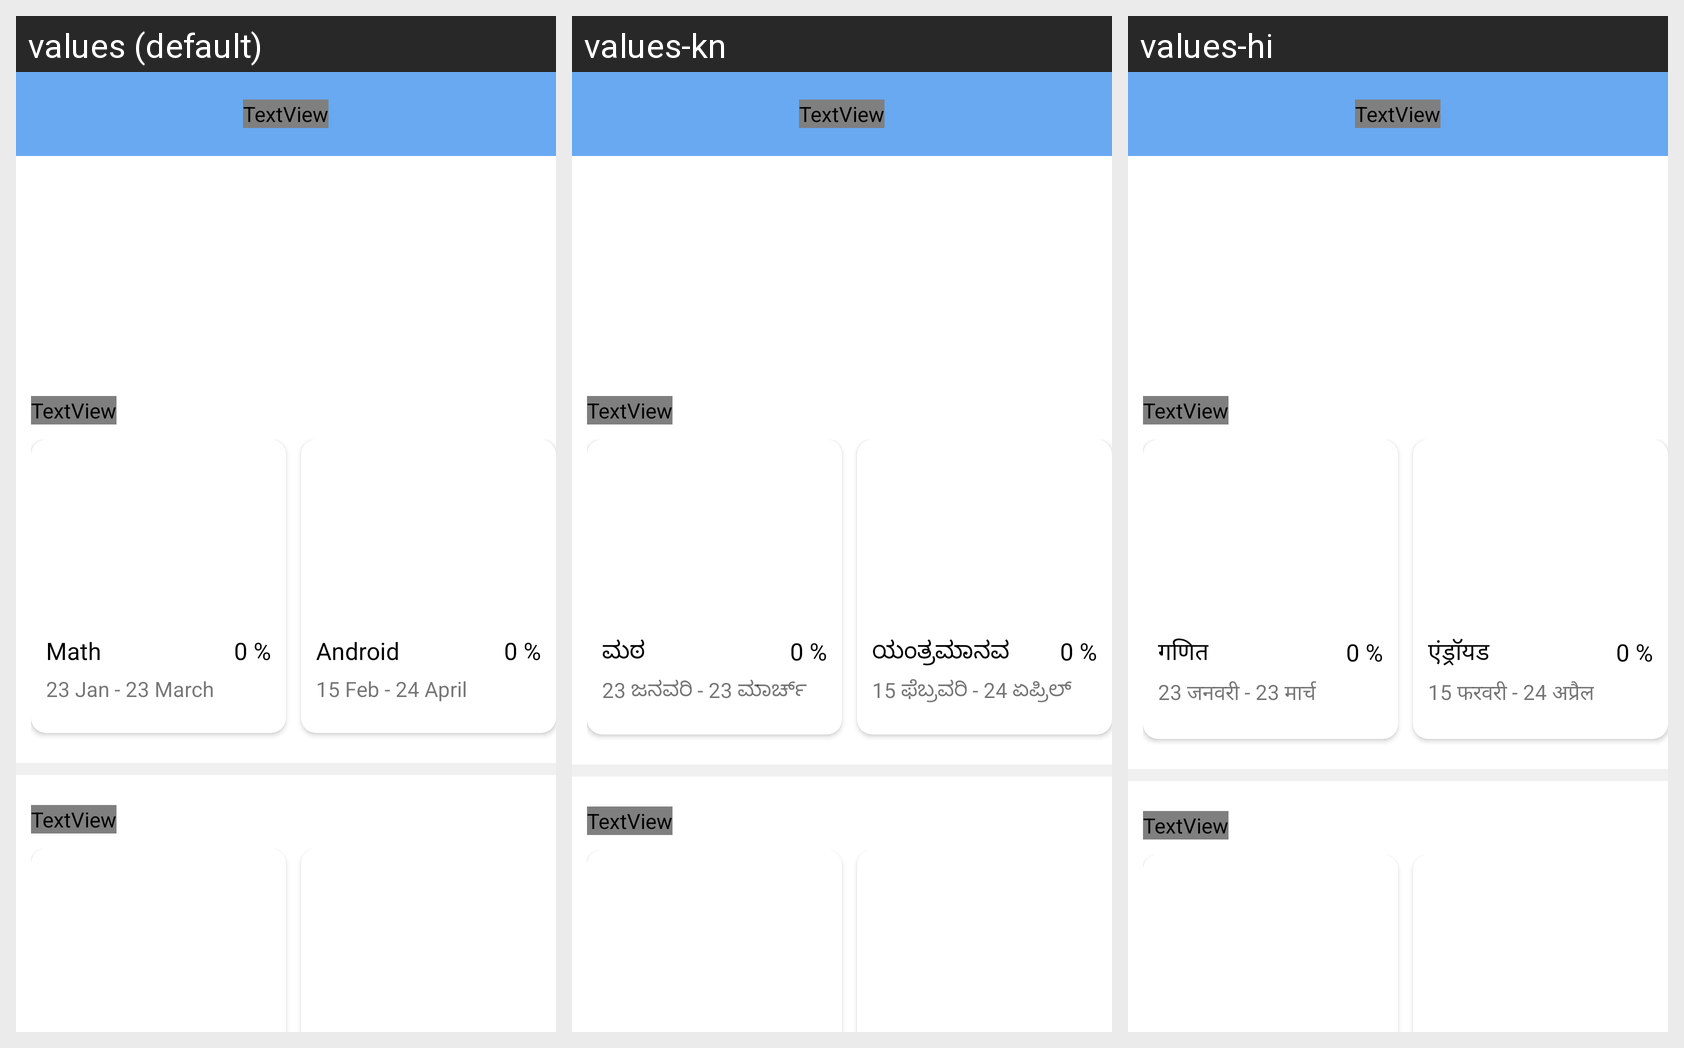

The same Android screen rendered under several of its app's locales, left to right. List the strings drawn on it with the default value and each locale's translation.
Android screen res/layout/activity_main.xml rendered under 3 locales, left to right: values (default), values-kn, values-hi. Device: Nexus 5 (rendered at 1080×1920; each locale shown at half size, 540×960, under a caption strip naming it); theme Theme.OnlineClasses.
Strings drawn on this screen, with the default value and each locale's value (text and hints the layout hard-codes appear in the picture but are not listed):

math
  values: Math
  values-kn: ಮಠ
  values-hi: गणित

_0
  values: 0 %
  values-kn: 0 %
  values-hi: 0 %

_23_jan_23_march
  values: 23 Jan - 23 March
  values-kn: 23 ಜನವರಿ - 23 ಮಾರ್ಚ್
  values-hi: 23 जनवरी - 23 मार्च

android
  values: Android
  values-kn: ಯಂತ್ರಮಾನವ
  values-hi: एंड्रॉयड

_15_feb_24_april
  values: 15 Feb - 24 April
  values-kn: 15 ಫೆಬ್ರವರಿ - 24 ಏಪ್ರಿಲ್
  values-hi: 15 फरवरी - 24 अप्रैल

science
  values: Science
  values-kn: ವಿಜ್ಞಾನ
  values-hi: विज्ञान

history
  values: History
  values-kn: ಇತಿಹಾಸ
  values-hi: इतिहास
